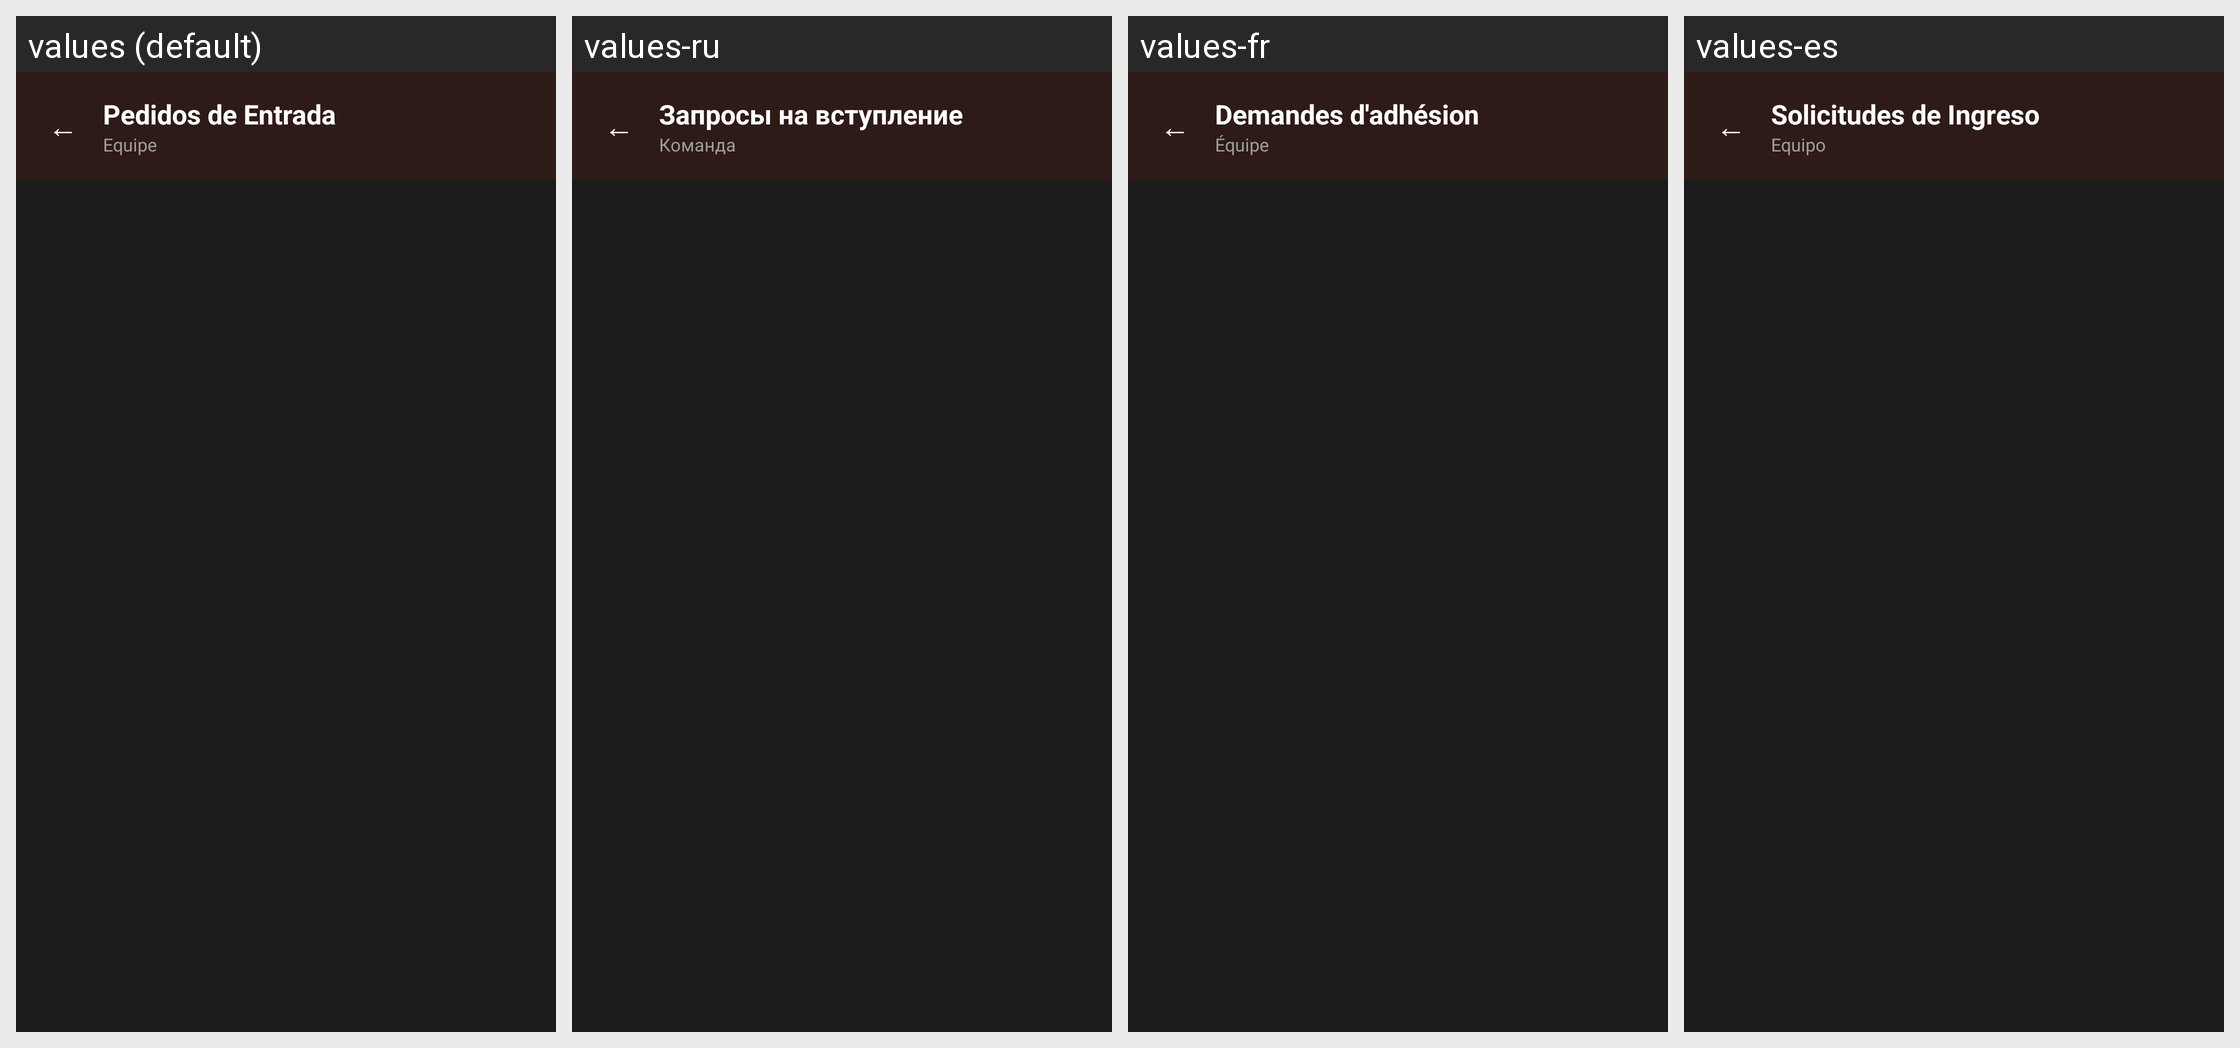

Locale-by-locale string values for the Android screen shown in this grid:
Android screen res/layout/activity_pedidos_pendentes.xml rendered under 4 locales, left to right: values (default), values-ru, values-fr, values-es. Device: Nexus 5 (rendered at 1080×1920; each locale shown at half size, 540×960, under a caption strip naming it); theme Theme.CTR.
Other locales in the repository, not shown: values-en, values-zh.
Strings drawn on this screen, with the default value and each locale's value (text and hints the layout hard-codes, and strings that could not be matched under every locale, appear in the picture but are not listed):

pedidos_btn_voltar
  values: ←
  values-ru: ←
  values-fr: ←
  values-es: ←

pedidos_titulo
  values: Pedidos de Entrada
  values-ru: Запросы на вступление
  values-fr: Demandes d'adhésion
  values-es: Solicitudes de Ingreso

pedidos_equipe_fallback
  values: Equipe
  values-ru: Команда
  values-fr: Équipe
  values-es: Equipo
